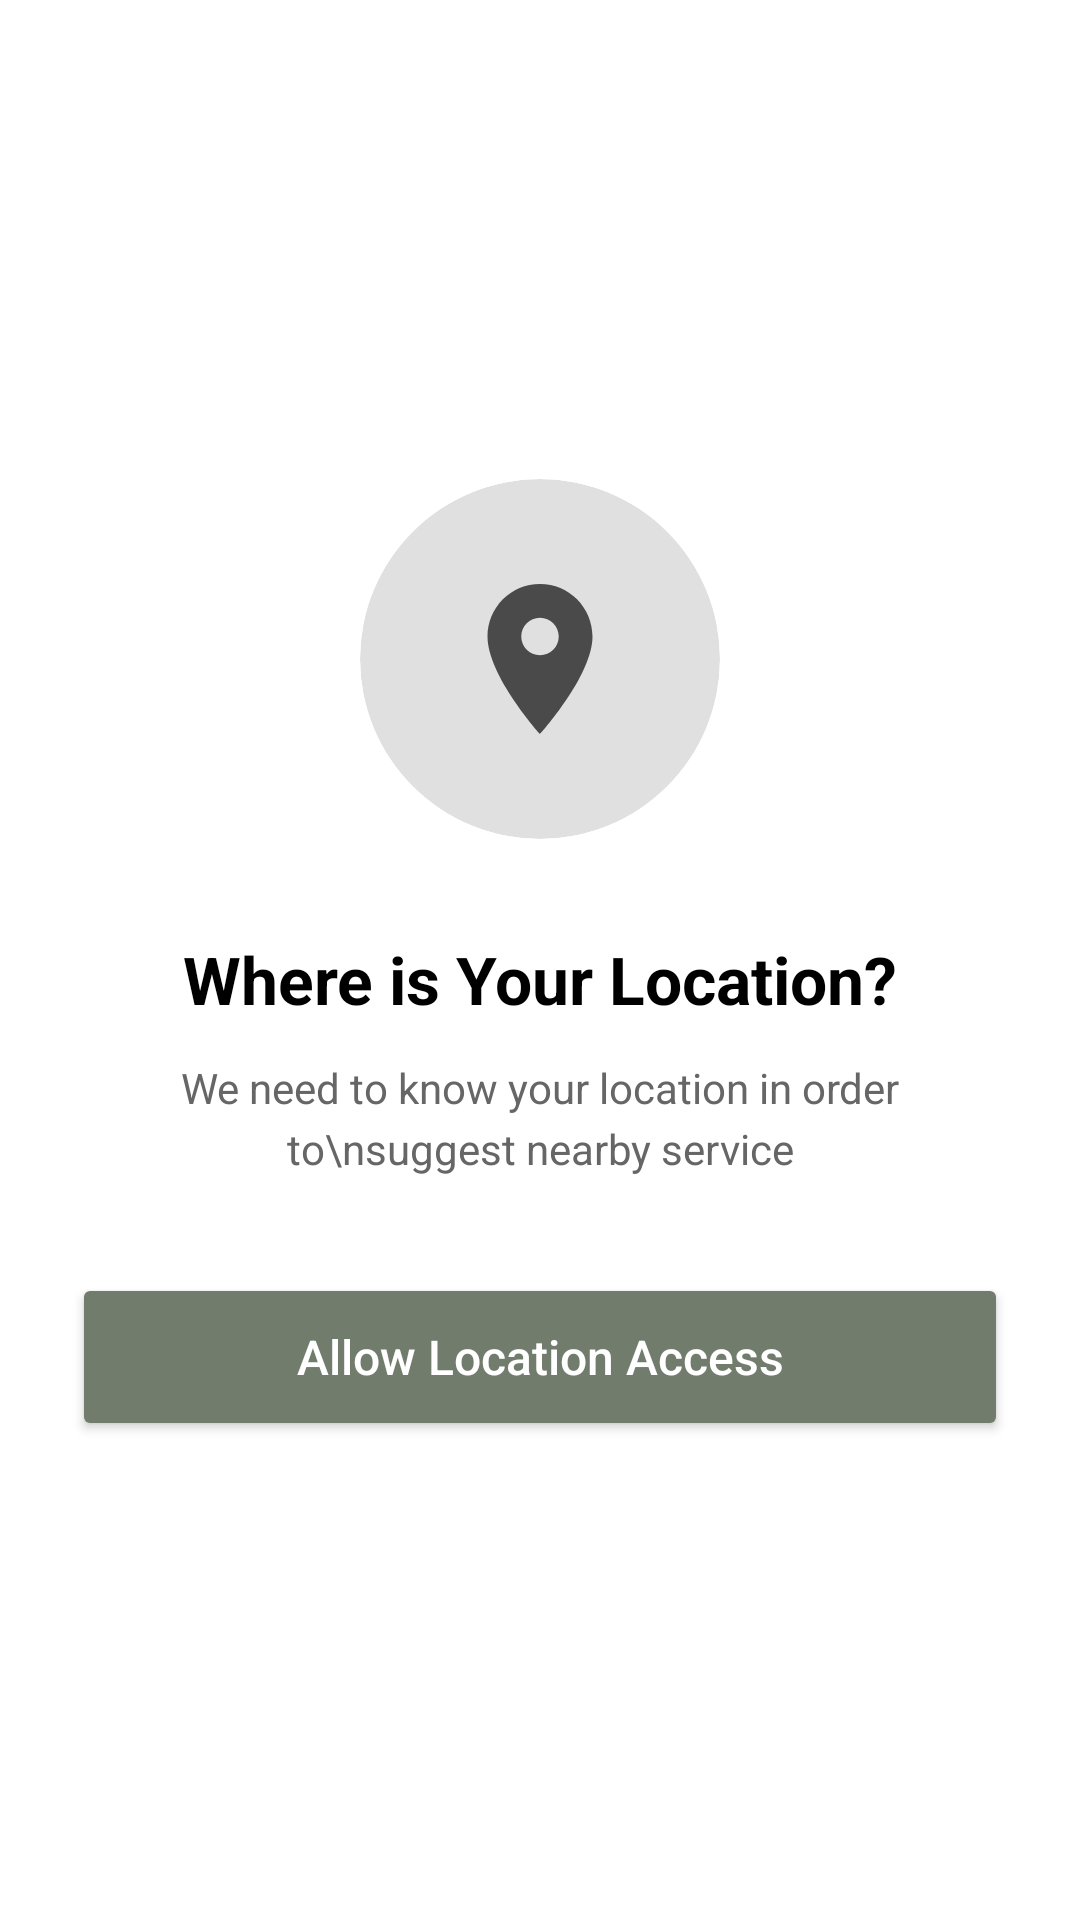

Write the Android layout XML for this screen, with the resource values it uses.
<!-- AndroidManifest.xml: application theme Theme.DeCasaApps -->
<!-- res/layout/fragment_user_loc.xml -->
<?xml version="1.0" encoding="utf-8"?>
<FrameLayout xmlns:android="http://schemas.android.com/apk/res/android"
    xmlns:tools="http://schemas.android.com/tools"
    xmlns:app="http://schemas.android.com/apk/res-auto"
    android:layout_width="match_parent"
    android:layout_height="match_parent"
    tools:context=".UserLocFragment">

    <RelativeLayout
        android:layout_width="match_parent"
        android:layout_height="match_parent"
        android:background="@color/white"
        android:padding="24dp">

        
        <LinearLayout
            android:id="@+id/centerContainer"
            android:layout_width="match_parent"
            android:layout_height="wrap_content"
            android:layout_centerInParent="true"
            android:orientation="vertical"
            android:gravity="center">

            
            <androidx.cardview.widget.CardView
                android:id="@+id/iconCircle"
                android:layout_width="120dp"
                android:layout_height="120dp"
                app:cardCornerRadius="60dp"
                app:cardElevation="0dp"
                app:cardBackgroundColor="#E0E0E0">

                <ImageView
                    android:layout_width="60dp"
                    android:layout_height="60dp"
                    android:layout_gravity="center"
                    android:src="@drawable/ic_location_pin"
                    android:contentDescription="Location icon"
                    app:tint="#4A4A4A" />
            </androidx.cardview.widget.CardView>

            
            <TextView
                android:id="@+id/titleText"
                android:layout_width="match_parent"
                android:layout_height="wrap_content"
                android:layout_marginTop="32dp"
                android:gravity="center"
                android:text="Where is Your Location?"
                android:textColor="@color/black"
                android:textSize="22sp"
                android:textStyle="bold" />

            
            <TextView
                android:id="@+id/descriptionText"
                android:layout_width="match_parent"
                android:layout_height="wrap_content"
                android:layout_marginTop="12dp"
                android:gravity="center"
                android:text="We need to know your location in order to\nsuggest nearby service"
                android:textColor="#666666"
                android:textSize="14sp"
                android:lineSpacingExtra="4dp" />

            
            <Button
                android:id="@+id/allowLocationButton"
                android:layout_width="match_parent"
                android:layout_height="56dp"
                android:layout_marginTop="32dp"
                android:backgroundTint="#717C6D"
                android:text="Allow Location Access"
                android:textColor="@color/white"
                android:textSize="16sp"
                android:textAllCaps="false"
                app:cornerRadius="28dp" />

        </LinearLayout>

    </RelativeLayout>

</FrameLayout>
<!-- resources referenced by this layout -->
<resources>
  <color name="black">#FF000000</color>
  <color name="white">#FFFFFFFF</color>
  <!-- drawable ic_location_pin (drawable) -->
  <vector xmlns:android="http://schemas.android.com/apk/res/android"
      android:width="24dp"
      android:height="24dp"
      android:viewportWidth="24"
      android:viewportHeight="24">
      <path
          android:fillColor="#4A4A4A"
          android:pathData="M12,2C8.13,2 5,5.13 5,9c0,5.25 7,13 7,13s7,-7.75 7,-13c0,-3.87 -3.13,-7 -7,-7zM12,11.5c-1.38,0 -2.5,-1.12 -2.5,-2.5s1.12,-2.5 2.5,-2.5 2.5,1.12 2.5,2.5 -1.12,2.5 -2.5,2.5z"/>
  </vector>
  <style name="Theme.DeCasaApps" parent="Base.Theme.DeCasaApps" />
  <style name="Base.Theme.DeCasaApps" parent="Theme.Material3.DayNight.NoActionBar">
          
          <item name="colorPrimary">@color/primary</item>
          <item name="colorSecondary">@color/primary2</item>
          <item name="colorTertiary">@color/primary1</item>
          <item name="android:statusBarColor">@color/primary</item>
      </style>
  <color name="primary">#717C6D</color>
  <color name="primary2">#3C3D37</color>
  <color name="primary1">#717C6D</color>
</resources>
